Labelled photos from "PWB Condition", an image-classification folder in jerichonaces/pwb-condition-classification. The possible labels are: good, no good.

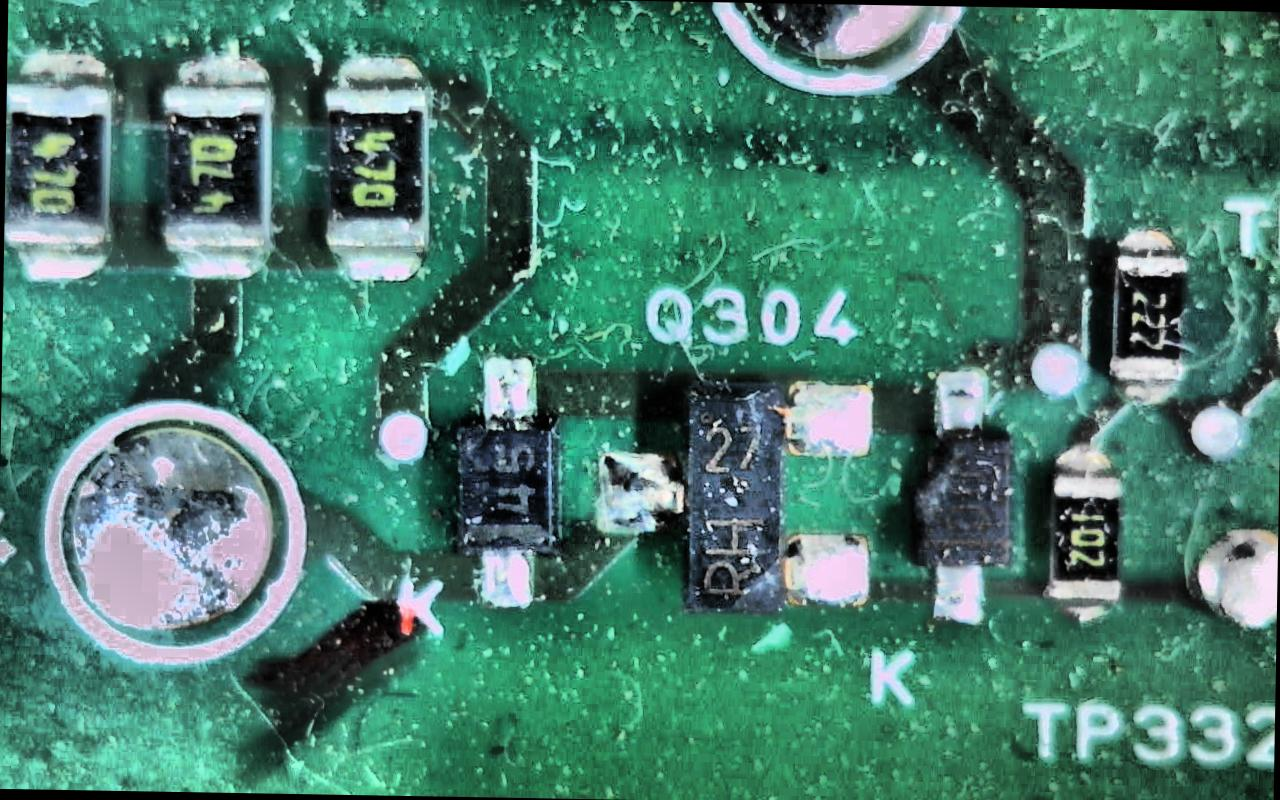
Label: no good

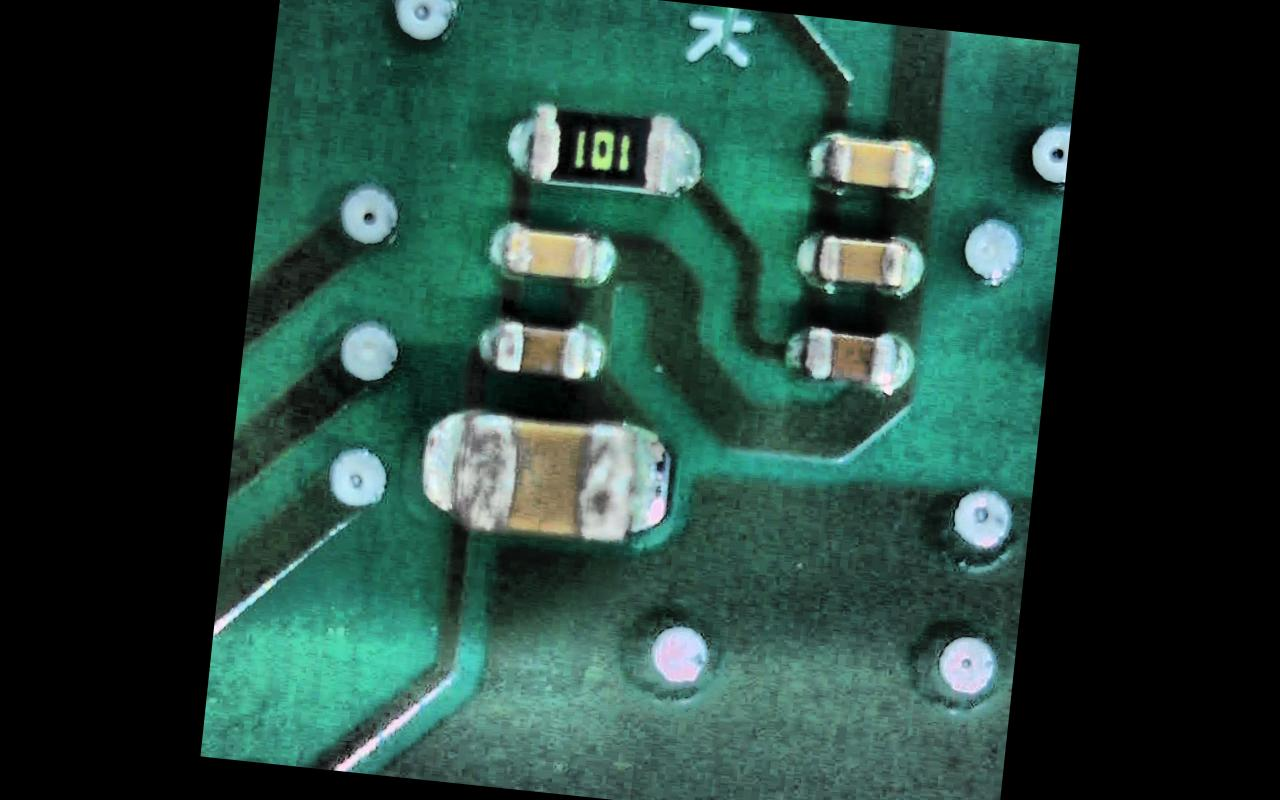
Label: good

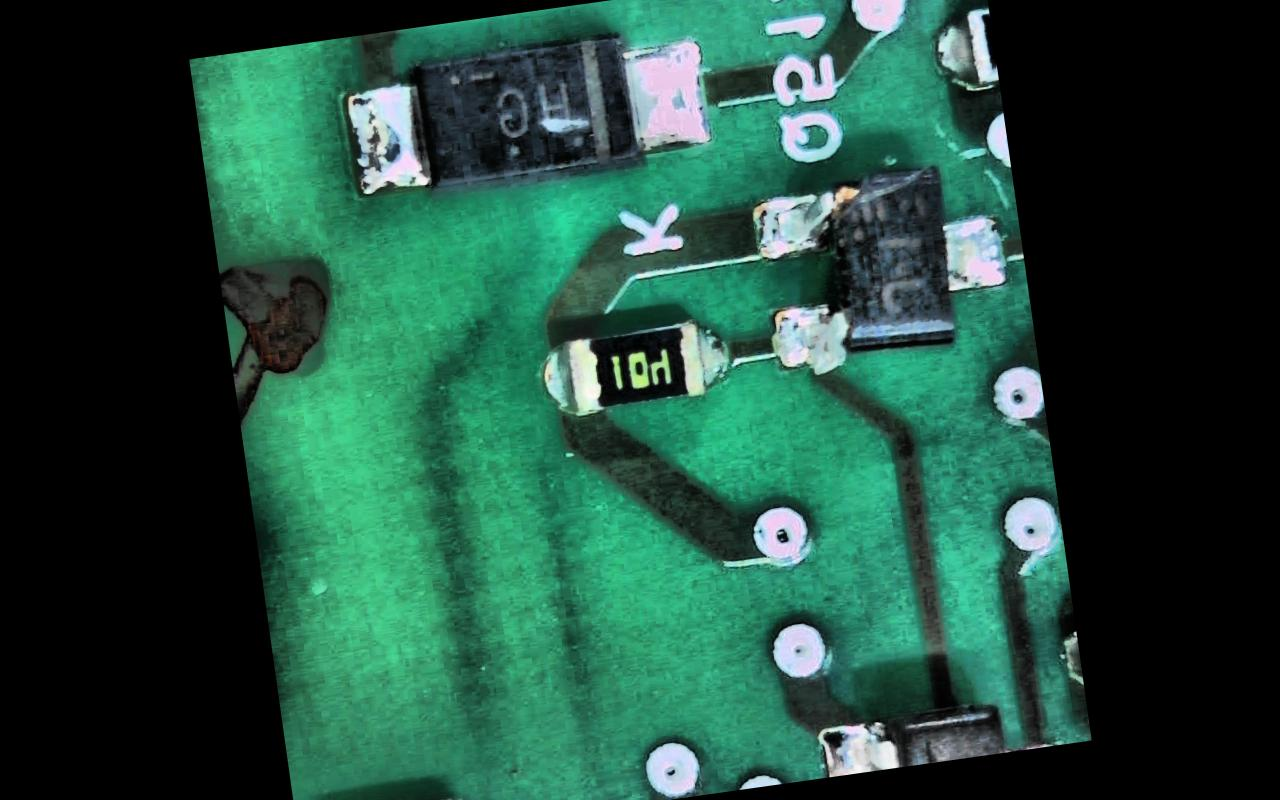
Label: good

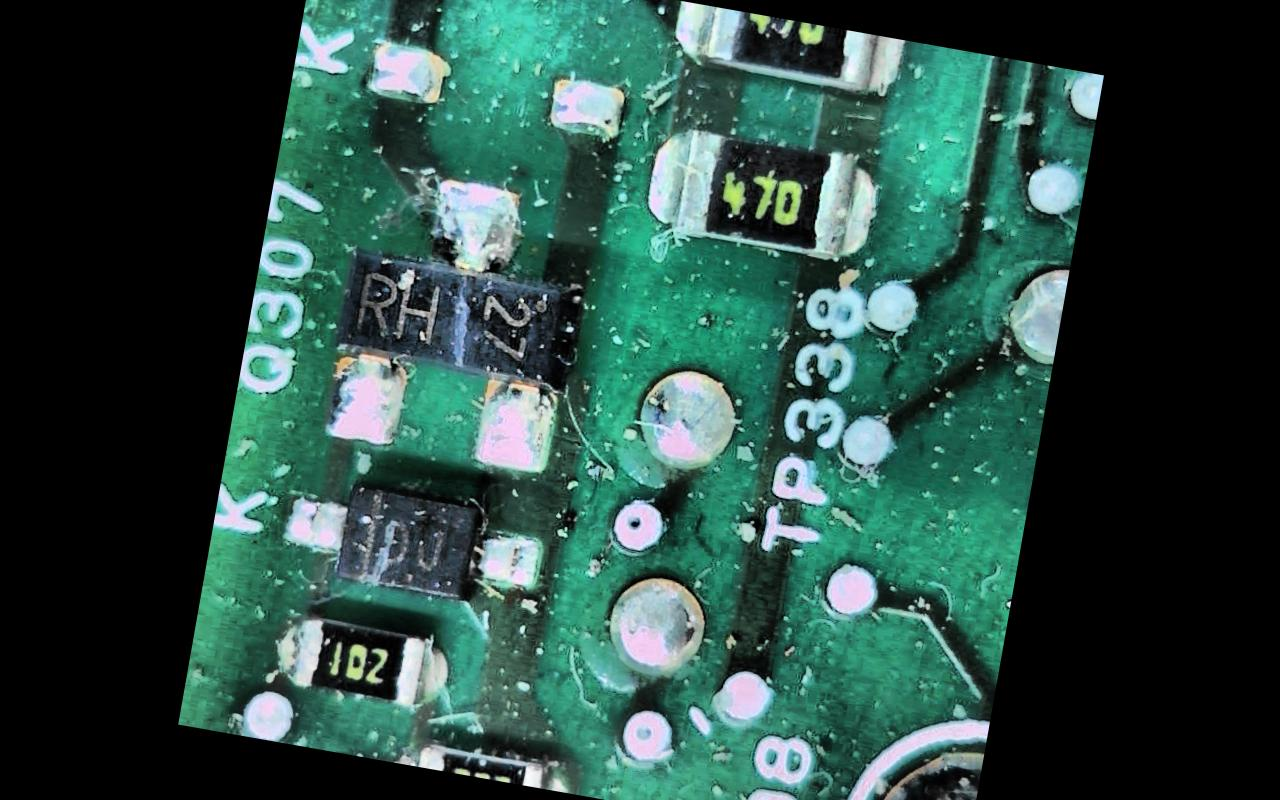
Label: no good

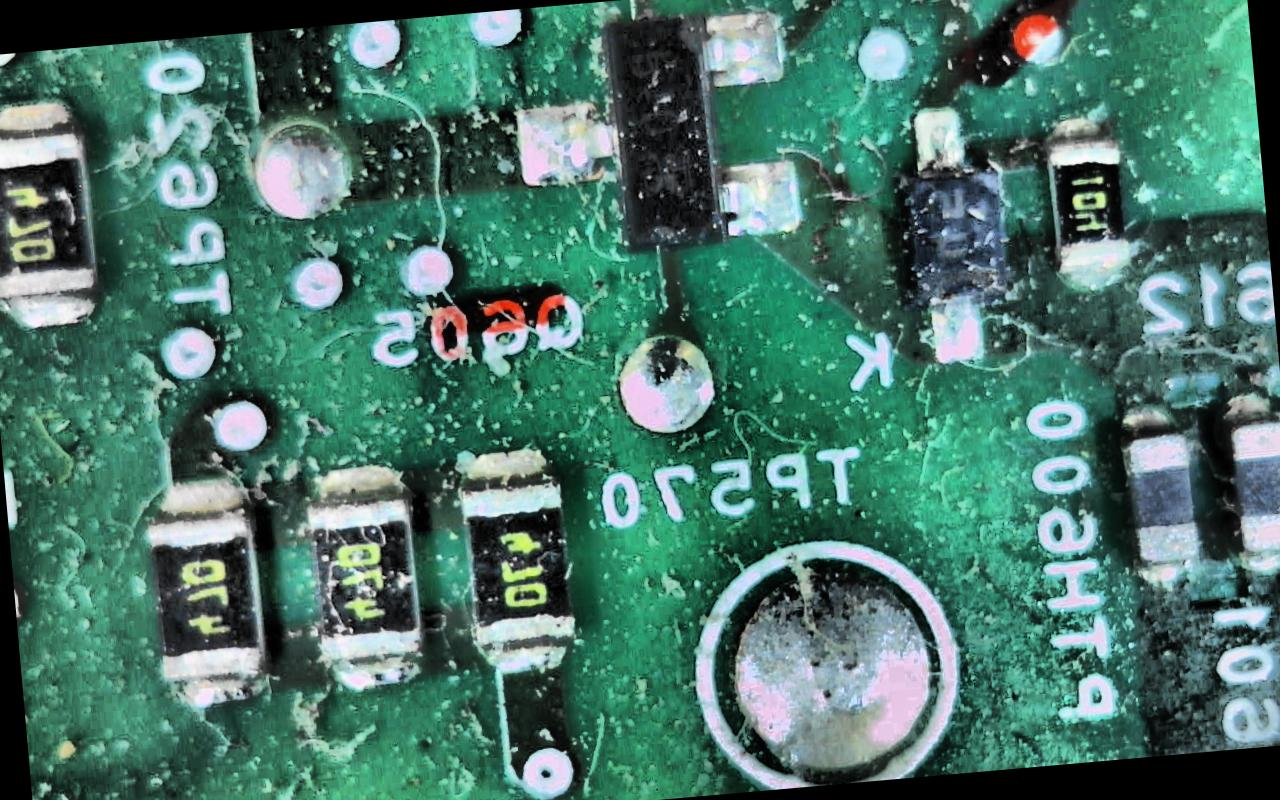
Label: no good

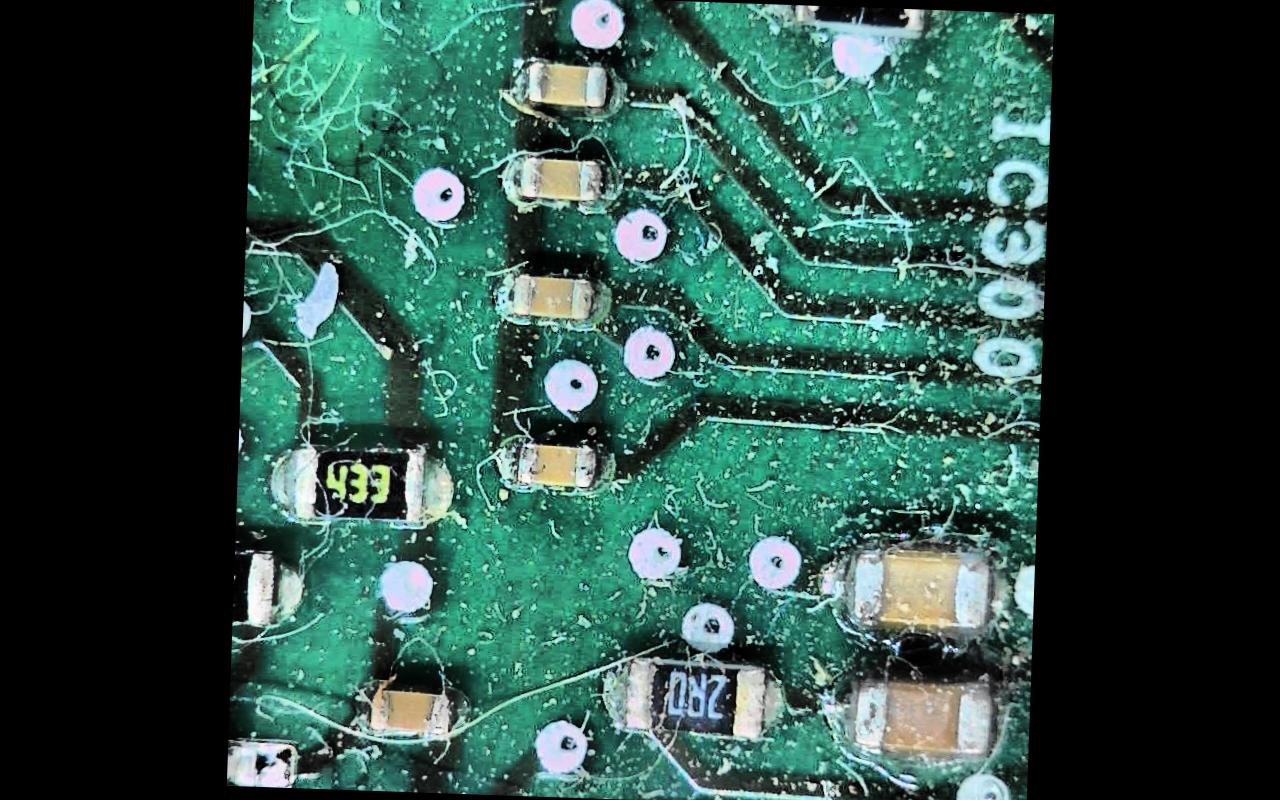
Label: no good
